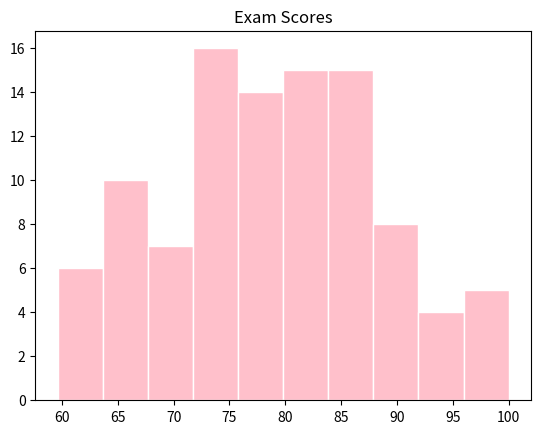

Here is the Python script that generated this plot:
import matplotlib.pyplot as plt
import numpy as np

scores = np.random.normal(loc=80,scale=10, size=100)
scores = np.clip(scores, 0,100)
plt.hist(scores, bins=10, color="pink",edgecolor="white")
plt.title("Exam Scores")
plt.show()
